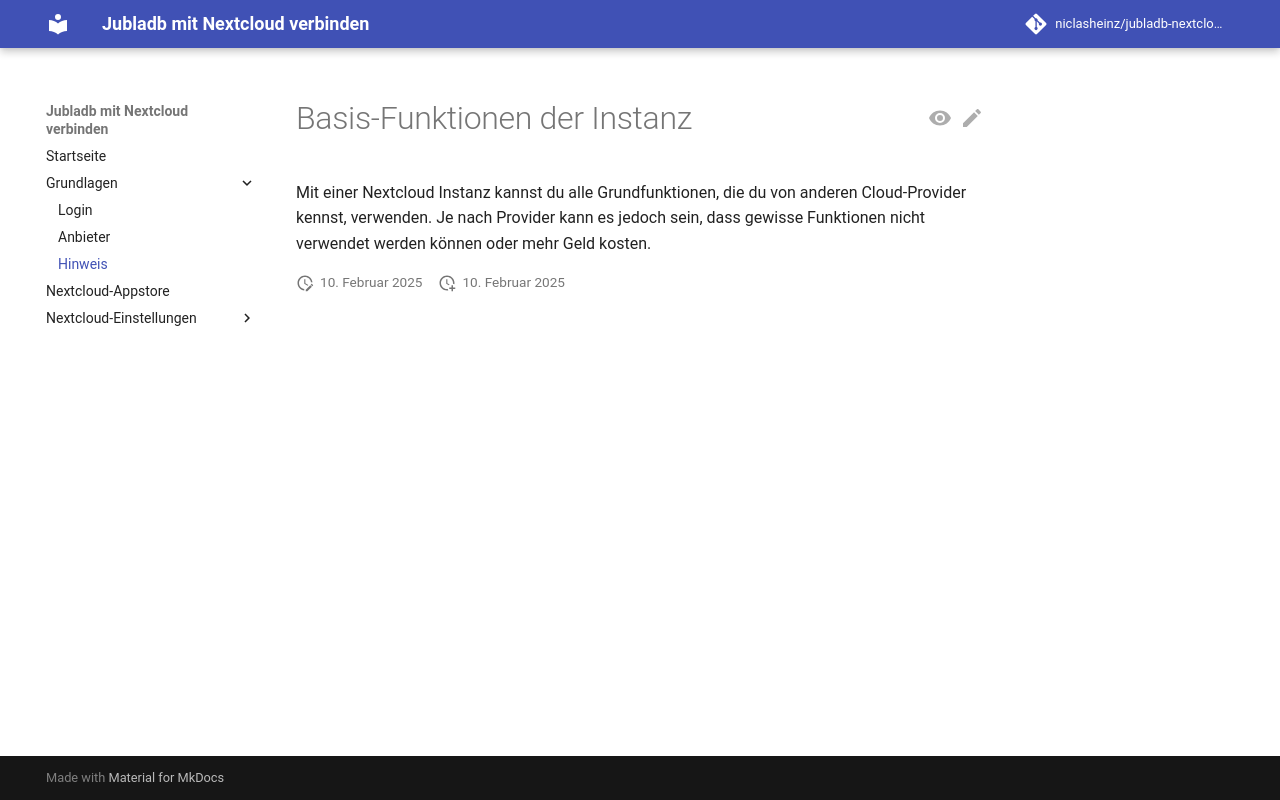

repository: niclasheinz/jubladb-nextcloud · page: Grundlagen/Hinweis/index.html · generator: mkdocs

# Basis-Funktionen der Instanz

Mit einer Nextcloud Instanz kannst du alle Grundfunktionen, die du von anderen Cloud-Provider kennst, verwenden. Je nach Provider kann es jedoch sein, dass gewisse Funktionen nicht verwendet werden können oder mehr Geld kosten.
